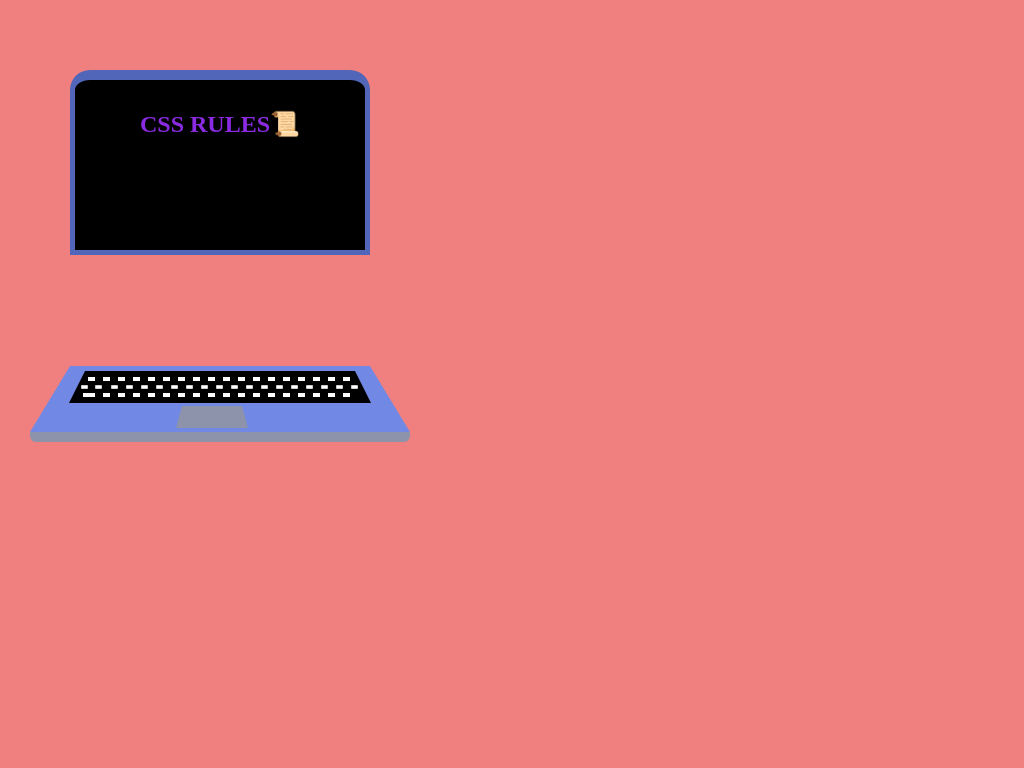

Reproduce this picture with HTML and CSS.

<!-- file: index.html -->
<!DOCTYPE html>
<html lang="en">

    <head>
        <link rel="stylesheet" href="css/style.css"/>
        <title>Creating art using HTML & CSS (A Laptop)</title>
        <meta charset="UTF-8"/>
        <meta name="viewport" content="width=device-width, initial-scale=1.0"/>
    </head>

    <body>

        <div class="container">
            
            <div class="laptop">
            
                <h2>CSS RULES&#128220;</h2>
    
                <div class="keyboard">
    
                    <div class="keyboard-Keys-Base"></div>
    
                </div>
    
            </div>
    
        </div>
        
    </body>
</html>

/* file: css/style.css */
* {
    margin: 10px;
    padding: 10px;
}

body {
    background-color: lightcoral;
}

/*rules for creating the screen(starting the laptop) */
.laptop {
    height: 150px;
    width: 270px;
    background: black;
    border: 5px solid #5166b9;
    border-top: 10px solid #5166b9;
    border-radius: 20px 20px 0 0;
    
}

.laptop h2{
    text-align: center;
    font-family: Georgia, 'Times New Roman', Times, serif;
    color: blueviolet;
}

/* rules for creating the keyboard*/
.keyboard {
    width: 280px;
    height: 0;
    position: absolute;
    border-bottom: 66px solid #7188e4;
    bottom: 325.6px;
    left: 20px;
    border-left: 40px solid transparent;
    border-right: 40px solid transparent;
}

/* rules for giving the keyboard depth*/
.keyboard:after {
    content: "";
    position: absolute;
    left: -40px;
    width: 380px;
    height: 10px;
    border-radius: 0px 0px 6px 6px;
    background: #8d93ab;
    bottom: -76px;   
}

/* Rules for creating the mouse/touchpad*/
.keyboard:before {
    content: "";
    position: absolute;
    left: 70px; /*At 105px touchpad is central and would not need "transform"*/
    width: 60px;
    height: 10px;
    bottom: -62px;
    border-bottom: 22px solid #8d93ab;
    border-left: 6px solid transparent;
    border-right: 6px solid transparent;
    transform: translateX(50%); 
}

/*rules for creating key's base*/
.keyboard-Keys-Base {
    position: absolute;
    left: -11px; 
    width: 250px;
    height: 0px;
    border-bottom: 32px solid black;
    border-left: 16px solid transparent;
    border-right: 16px solid transparent;
    /*transform: translateX(50%);*/ 
    top: -5px;
}

/*rules for creating keys*/
.keyboard-Keys-Base:after {
    content: "";
    position: absolute;
    left: 3px;
    background: #fff;
    width: 3px;
    height: 0px;
    border-bottom: 4px solid white;
    border-left: 2px solid transparent;
    border-right: 2px solid transparent;
    top: 26px;
    box-shadow: 15px 0 0 0 white, 30px 0 0 0 white, 45px 0 0 0 white, 
                60px 0 0 0 white, 75px 0 0 0 white, 90px 0 0 0 white, 
                105px 0 0 0 white, 120px 0 0 0 white, 135px 0 0 0 white,
                150px 0 0 0 white, 165px 0 0 0 white, 180px 0 0 0 white,
                195px 0 0 0 white, 210px 0 0 0 white, 225px 0 0 0 white,
                240px 0 0 0 white, 255px 0 0 0 white, -7px 8px 0 -0.2px white, 
                7px 8px 0 -0.2px white, 23px 8px 0 -0.2px white, 38px 8px 0 -0.2px white, 
                53px 8px 0 -0.2px white, 68px 8px 0 -0.2px white, 83px 8px 0 -0.2px white, 
                98px 8px 0 -0.2px white, 113px 8px 0 -0.2px white, 128px 8px 0 -0.2px white, 
                143px 8px 0 -0.2px white, 158px 8px 0 -0.2px white, 173px 8px 0 -0.2px white, 
                188px 8px 0 -0.2px white, 203px 8px 0 -0.2px white, 218px 8px 0 -0.2px white, 
                233px 8px 0 -0.2px white, 248px 8px 0 -0.2px white, 263px 8px 0 -0.2px white, 
                -5px 16px 0 0px white, 0px 16px 0 0px white, 15px 16px 0 0px white,
                30px 16px 0 0 white, 45px 16px 0 0 white, 60px 16px 0 0 white, 
                75px 16px 0 0 white, 90px 16px 0 0 white, 105px 16px 0 0 white,
                120px 16px 0 0 white, 135px 16px 0 0 white, 150px 16px 0 0 white,
                165px 16px 0 0 white, 180px 16px 0 0 white, 195px 16px 0 0 white,
                210px 16px 0 0 white, 225px 16px 0 0 white, 240px 16px 0 0 white,
                255px 16px 0 0 white;
    
}
